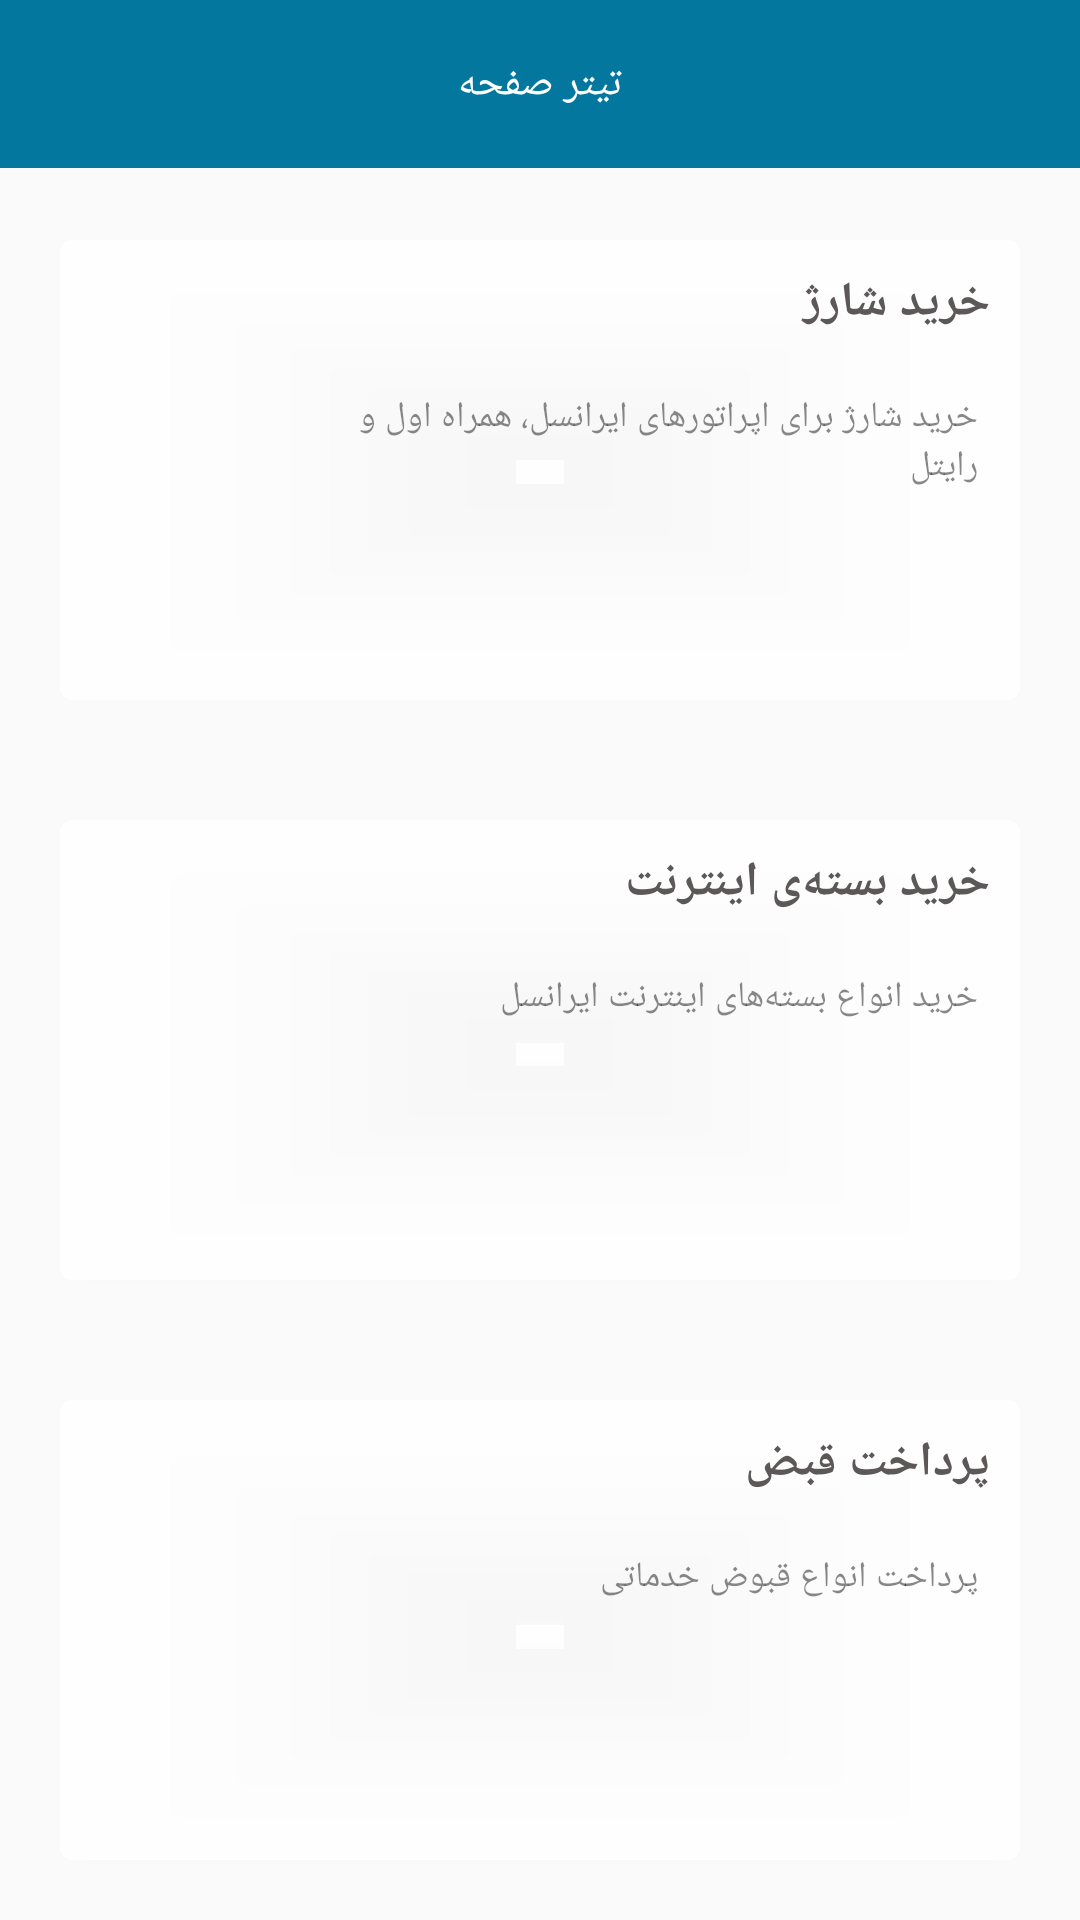

Reconstruct the res/layout file that produces this screen, plus the resources it refers to.
<!-- AndroidManifest.xml: application theme AppTheme -->
<!-- res/layout/activity_main2.xml -->
<?xml version="1.0" encoding="utf-8"?>
<RelativeLayout xmlns:android="http://schemas.android.com/apk/res/android"
    xmlns:app="http://schemas.android.com/apk/res-auto"
    xmlns:tools="http://schemas.android.com/tools"
    android:layout_width="match_parent"
    android:layout_height="match_parent"
    android:background="@drawable/backrepeat"
    tools:context=".Activity.MainActivity2">

    <include
        android:id="@+id/activity_main_toolbar"
        layout="@layout/toolbar" />

    <ImageView
        android:id="@+id/bgbgbg"
        android:layout_width="match_parent"
        android:layout_height="match_parent"
        android:layout_below="@+id/activity_main_toolbar"
        android:scaleType="centerCrop" />

    <LinearLayout
        android:layout_width="match_parent"
        android:layout_height="match_parent"
        android:layout_below="@+id/activity_main_toolbar"
        android:orientation="vertical">

        <androidx.cardview.widget.CardView xmlns:card_view="http://schemas.android.com/apk/res-auto"
            android:id="@+id/chargeHolder"
            android:layout_width="match_parent"
            android:layout_height="0dp"
            android:layout_gravity="center"
            android:layout_margin="@dimen/large_gap"
            android:layout_weight="1"
            android:background="@drawable/bg_rounded_color1"
            app:cardBackgroundColor="@color/transparent_white_hex_13"
            card_view:cardCornerRadius="4dp">


            <LinearLayout
                android:layout_width="match_parent"
                android:layout_height="match_parent"
                android:orientation="horizontal"
                android:padding="@dimen/small_gap">

                <LinearLayout
                    android:layout_width="0dp"
                    android:layout_height="match_parent"
                    android:layout_weight="1">

                    <ImageView

                        android:layout_width="match_parent"
                        android:layout_height="match_parent"
                        android:scaleType="fitCenter"
                        app:srcCompat="@drawable/sharj" />

                </LinearLayout>

                <LinearLayout
                    android:layout_width="0dp"
                    android:layout_height="match_parent"
                    android:layout_weight="3">


                    <LinearLayout
                        android:layout_width="match_parent"
                        android:layout_height="match_parent"
                        android:orientation="vertical">


                        <TextView
                            android:layout_width="match_parent"
                            android:layout_height="wrap_content"
                            android:layout_marginBottom="@dimen/small_gap"
                            android:gravity="center_vertical"
                            android:padding="@dimen/small_gap"
                            android:text="خرید شارژ"

                            android:textColor="@color/gray_dolphin"
                            android:textSize="@dimen/medium_text_size"
                            android:textStyle="bold" />

                        <TextView
                            android:layout_width="match_parent"
                            android:layout_height="wrap_content"
                            android:layout_margin="@dimen/default_gap"
                            android:layout_marginBottom="@dimen/small_gap"
                            android:gravity="center_vertical"
                            android:text="خرید شارژ برای اپراتورهای ایرانسل، همراه اول و رایتل"
                            android:textColor="@color/transparent_black_hex_7"
                            android:textSize="@dimen/normal_txt_size" />

                    </LinearLayout>


                </LinearLayout>


            </LinearLayout>


        </androidx.cardview.widget.CardView>

        <androidx.cardview.widget.CardView xmlns:card_view="http://schemas.android.com/apk/res-auto"
            android:id="@+id/internetHolder"
            android:layout_width="match_parent"
            android:layout_height="0dp"
            android:layout_gravity="center"
            android:layout_margin="@dimen/large_gap"
            android:layout_weight="1"
            android:background="@drawable/bg_rounded_color2"

            app:cardBackgroundColor="@color/transparent_white_hex_13"
            card_view:cardCornerRadius="4dp">

            <LinearLayout
                android:layout_width="match_parent"
                android:layout_height="match_parent"
                android:orientation="horizontal"
                android:padding="@dimen/small_gap">

                <LinearLayout
                    android:layout_width="0dp"
                    android:layout_height="match_parent"
                    android:layout_weight="1">

                    <ImageView

                        android:layout_width="match_parent"
                        android:layout_height="match_parent"
                        android:scaleType="fitCenter"
                        app:srcCompat="@drawable/internet" />

                </LinearLayout>

                <LinearLayout
                    android:layout_width="0dp"
                    android:layout_height="match_parent"
                    android:layout_weight="3">


                    <LinearLayout
                        android:layout_width="match_parent"
                        android:layout_height="match_parent"
                        android:orientation="vertical">


                        <TextView
                            android:layout_width="match_parent"
                            android:layout_height="wrap_content"
                            android:layout_marginBottom="@dimen/small_gap"
                            android:gravity="center_vertical"
                            android:padding="@dimen/small_gap"
                            android:text="خرید بسته‌ی اینترنت"

                            android:textColor="@color/gray_dolphin"
                            android:textSize="@dimen/medium_text_size"
                            android:textStyle="bold" />

                        <TextView
                            android:layout_width="match_parent"
                            android:layout_height="wrap_content"
                            android:layout_margin="@dimen/default_gap"
                            android:layout_marginBottom="@dimen/small_gap"
                            android:gravity="center_vertical"
                            android:text="خرید انواع بسته‌های اینترنت ایرانسل"
                            android:textColor="@color/transparent_black_hex_7"
                            android:textSize="@dimen/normal_txt_size" />

                    </LinearLayout>


                </LinearLayout>


            </LinearLayout>

        </androidx.cardview.widget.CardView>

        <androidx.cardview.widget.CardView xmlns:card_view="http://schemas.android.com/apk/res-auto"
            android:id="@+id/ghabzHolder"
            android:layout_width="match_parent"
            android:layout_height="0dp"
            android:layout_gravity="center"
            android:layout_margin="@dimen/large_gap"
            android:layout_weight="1"
            android:clickable="true"
            android:foreground="?attr/selectableItemBackground"
            app:cardBackgroundColor="@color/transparent_white_hex_13"
            card_view:cardCornerRadius="4dp">

            <LinearLayout
                android:layout_width="match_parent"
                android:layout_height="match_parent"
                android:orientation="horizontal"
                android:padding="@dimen/small_gap">

                <LinearLayout
                    android:layout_width="0dp"
                    android:layout_height="match_parent"
                    android:layout_weight="1">

                    <ImageView

                        android:layout_width="match_parent"
                        android:layout_height="match_parent"
                        android:scaleType="fitCenter"
                        app:srcCompat="@drawable/ghabz" />

                </LinearLayout>

                <LinearLayout
                    android:layout_width="0dp"
                    android:layout_height="match_parent"
                    android:layout_weight="3">


                    <LinearLayout
                        android:layout_width="match_parent"
                        android:layout_height="match_parent"
                        android:orientation="vertical">


                        <TextView
                            android:layout_width="match_parent"
                            android:layout_height="wrap_content"
                            android:layout_marginBottom="@dimen/small_gap"
                            android:gravity="center_vertical"
                            android:padding="@dimen/small_gap"
                            android:text="پرداخت قبض"

                            android:textColor="@color/gray_dolphin"
                            android:textSize="@dimen/medium_text_size"
                            android:textStyle="bold" />

                        <TextView
                            android:layout_width="match_parent"
                            android:layout_height="wrap_content"
                            android:layout_margin="@dimen/default_gap"
                            android:layout_marginBottom="@dimen/small_gap"
                            android:gravity="center_vertical"
                            android:text="پرداخت انواع قبوض خدماتی"
                            android:textColor="@color/transparent_black_hex_7"
                            android:textSize="@dimen/normal_txt_size" />

                    </LinearLayout>


                </LinearLayout>


            </LinearLayout>

        </androidx.cardview.widget.CardView>
    </LinearLayout>


</RelativeLayout>
<!-- res/layout/toolbar.xml (included above) -->
<LinearLayout xmlns:android="http://schemas.android.com/apk/res/android"
    xmlns:app="http://schemas.android.com/apk/res-auto"
    android:layout_width="match_parent"
    android:layout_height="wrap_content"
    android:orientation="vertical">

    <androidx.appcompat.widget.Toolbar
        android:id="@+id/toolbar"
        android:layout_width="match_parent"
        android:layout_height="?attr/actionBarSize"
        android:background="?attr/colorPrimary"
        android:contentInsetStart="0dp"
        android:contentInsetLeft="0dp"
        android:contentInsetEnd="0dp"
        android:contentInsetRight="0dp"
        app:contentInsetEnd="0dp"
        app:contentInsetLeft="0dp"
        app:contentInsetRight="0dp"
        app:contentInsetStart="0dp">


        <RelativeLayout
            android:id="@+id/actionbarholder"
            android:layout_width="match_parent"
            android:layout_height="match_parent">

            <ImageView
                android:id="@+id/iv_actionbar_back"
                android:layout_width="50dp"
                android:layout_height="match_parent"
                android:layout_alignParentLeft="true"
                android:layout_centerVertical="true"

                android:paddingLeft="15dp"
                android:paddingRight="15dp"
                android:tint="@color/white"
                app:srcCompat="@drawable/ic_arrow_left" />

            <LinearLayout
                android:id="@+id/ll_actionbar_title"
                android:layout_width="wrap_content"
                android:layout_height="match_parent"
                android:layout_centerInParent="true"

                android:gravity="center"
                android:orientation="horizontal"
                android:paddingLeft="5dp"
                android:paddingRight="5dp">


                <TextView
                    android:id="@+id/tv_actionbar_title"
                    android:layout_width="wrap_content"
                    android:layout_height="match_parent"
                    android:gravity="center"
                    android:text="تیتر صفحه"
                    android:textColor="@color/white" />
            </LinearLayout>

            <ImageView
                android:id="@+id/toolbaricon"
                android:layout_width="50dp"
                android:layout_height="match_parent"
                android:layout_alignParentRight="true"
                android:layout_centerVertical="true"
                android:layout_marginRight="5dp"

                app:srcCompat="@mipmap/ic_launcher" />
        </RelativeLayout>


    </androidx.appcompat.widget.Toolbar>

    <View
        android:layout_width="match_parent"
        android:layout_height="4dp"
        android:background="@drawable/shadow" />

</LinearLayout>
<!-- resources referenced by this layout -->
<resources>
  <color name="gray_dolphin">#5C5858</color>
  <color name="transparent_black_hex_7">#77000000</color>
  <color name="transparent_white_hex_13">#ddffffff</color>
  <color name="white">#FFFFFF</color>
  <dimen name="default_gap">10dp</dimen>
  <dimen name="large_gap">20dp</dimen>
  <dimen name="medium_text_size">15dp</dimen>
  <dimen name="normal_txt_size">12dp</dimen>
  <dimen name="small_gap">5dp</dimen>
  <!-- drawable bg_rounded_color1 (drawable) -->
  <?xml version="1.0" encoding="utf-8"?>
  <selector xmlns:android="http://schemas.android.com/apk/res/android">
  
      <item android:state_pressed="true">
          <shape android:shape="rectangle">
              <solid android:color="@color/holder1" />
              <corners android:radius="7dp" />
          </shape>
      </item>
  
      <item android:state_focused="true">
          <shape android:shape="rectangle">
              <solid android:color="@color/holder1" />
              <corners android:radius="7dp" />
          </shape>
      </item>
  
      <item android:drawable="@drawable/bg_rounded_holder1" />
  </selector>
  <!-- drawable bg_rounded_color2 (drawable) -->
  <?xml version="1.0" encoding="utf-8"?>
  <selector xmlns:android="http://schemas.android.com/apk/res/android">
  
      <item android:state_pressed="true">
          <shape android:shape="rectangle">
              <solid android:color="@color/holder2" />
              <corners android:radius="7dp" />
          </shape>
      </item>
  
      <item android:state_focused="true">
          <shape android:shape="rectangle">
              <solid android:color="@color/holder2" />
              <corners android:radius="7dp" />
          </shape>
      </item>
  
      <item android:drawable="@drawable/bg_rounded_holder2" />
  </selector>
  <!-- drawable ghabz: png bitmap (drawable, 86692 bytes) -->
  <!-- drawable ic_arrow_left: png bitmap (drawable-hdpi, 736 bytes) -->
  <!-- drawable internet: png bitmap (drawable, 42334 bytes) -->
  <!-- drawable sharj: png bitmap (drawable, 98103 bytes) -->
  <!-- mipmap ic_launcher: png bitmap (mipmap-hdpi, 1671 bytes) -->
  <style name="AppTheme" parent="Theme.AppCompat.Light.DarkActionBar">
          
          <item name="colorPrimary">@color/colorPrimary</item>
          <item name="colorPrimaryDark">@color/colorPrimaryDark</item>
          <item name="colorAccent">@color/colorAccent</item>
          <item name="popupMenuStyle">@style/PopupMenu</item>
  
      </style>
  <color name="holder1">#C2185B</color>
  <!-- drawable bg_rounded_holder1 (drawable) -->
  <?xml version="1.0" encoding="utf-8"?>
  <shape xmlns:android="http://schemas.android.com/apk/res/android">
      <solid android:color="@color/white" />
  
      <corners
          android:bottomLeftRadius="7dp"
          android:bottomRightRadius="7dp"
          android:topLeftRadius="7dp"
          android:topRightRadius="7dp" />
      <stroke
          android:width="1dp"
          android:color="@color/holder1" />
  </shape>
  <color name="holder2">#4CAF50</color>
  <!-- drawable bg_rounded_holder2 (drawable) -->
  <?xml version="1.0" encoding="utf-8"?>
  <shape xmlns:android="http://schemas.android.com/apk/res/android">
      <solid android:color="@color/white" />
  
      <corners
          android:bottomLeftRadius="7dp"
          android:bottomRightRadius="7dp"
          android:topLeftRadius="7dp"
          android:topRightRadius="7dp" />
      <stroke
          android:width="1dp"
          android:color="@color/holder2" />
  </shape>
  <color name="colorPrimary">#03779e</color>
  <color name="colorPrimaryDark">#015e7a</color>
  <color name="colorAccent">@color/colorPrimaryDark</color>
  <style name="PopupMenu" parent="@android:style/Widget.PopupMenu">
          <item name="android:popupBackground">@color/gray_dolphin</item>
          <item name="android:radius">@dimen/small_gap</item>
          <item name="android:gravity">center_vertical</item>
      </style>
</resources>
